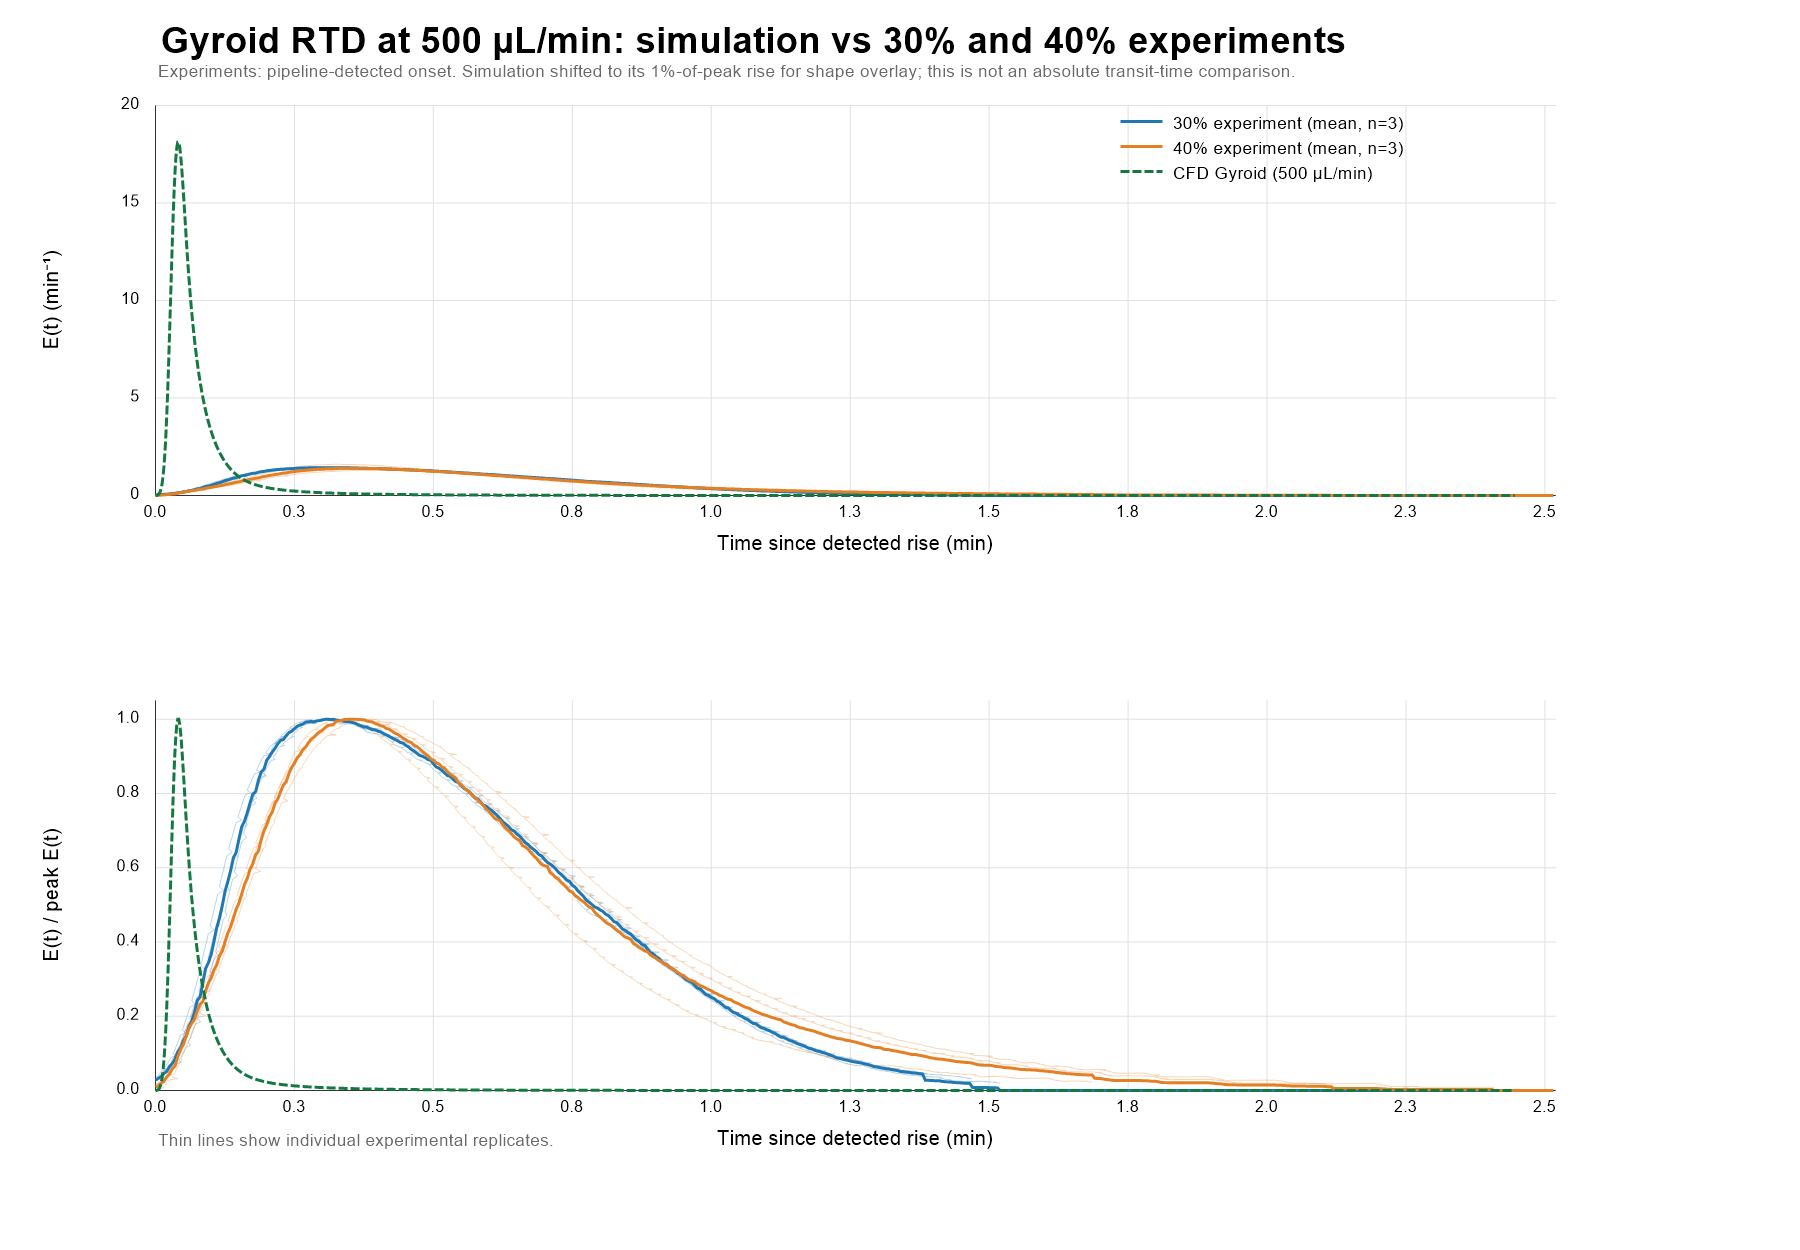

The data file committed next to this chart (first rows):
time_since_rise_min, E30_mean_per_min, E40_mean_per_min, E_simulation_per_min
0, 0.04064, 0.01348, 0.004802
0.005, 0.04769, 0.0181, 0.05707
0.01, 0.05466, 0.02763, 0.3681
0.015, 0.06644, 0.03576, 1.473
0.02, 0.07415, 0.05141, 4.043
0.025, 0.09232, 0.06269, 8.19
0.03, 0.1043, 0.08315, 12.93
0.035, 0.121, 0.09319, 16.62
0.04, 0.1498, 0.1286, 18.13
0.045, 0.1641, 0.1553, 17.47
0.05, 0.1919, 0.1746, 15.54
0.055, 0.2103, 0.2053, 13.25
0.06, 0.2469, 0.2357, 11.16
0.065, 0.269, 0.2542, 9.412
0.07, 0.3023, 0.2698, 7.99
0.075, 0.3481, 0.3015, 6.821
0.08, 0.3621, 0.3266, 5.851
0.085, 0.4161, 0.3374, 5.04
0.09, 0.4712, 0.3774, 4.36
0.095, 0.4933, 0.4064, 3.787
0.1, 0.5259, 0.4264, 3.301
0.105, 0.5753, 0.4571, 2.887
0.11, 0.6291, 0.4756, 2.532
0.115, 0.6657, 0.51, 2.226
0.12, 0.7135, 0.5279, 1.962
0.125, 0.7701, 0.5632, 1.733
0.13, 0.8069, 0.5954, 1.535
0.135, 0.8485, 0.6197, 1.363
0.14, 0.8992, 0.653, 1.215
0.145, 0.9194, 0.6861, 1.087
0.15, 0.9718, 0.7096, 0.9762
0.155, 1.019, 0.745, 0.8803
0.16, 1.04, 0.7803, 0.7972
0.165, 1.073, 0.8032, 0.7249
0.17, 1.11, 0.8379, 0.662
0.175, 1.145, 0.8583, 0.607
0.18, 1.154, 0.8919, 0.5587
0.185, 1.197, 0.9059, 0.5162
0.19, 1.229, 0.9499, 0.4785
0.195, 1.241, 0.9829, 0.4451
0.2, 1.275, 1.005, 0.4152
0.205, 1.29, 1.036, 0.3884
0.21, 1.307, 1.054, 0.3642
0.215, 1.321, 1.088, 0.3423
0.22, 1.339, 1.104, 0.3225
0.225, 1.352, 1.132, 0.3044
0.23, 1.355, 1.156, 0.2878
0.235, 1.37, 1.168, 0.2725
0.24, 1.382, 1.2, 0.2585
0.245, 1.387, 1.223, 0.2455
0.25, 1.397, 1.239, 0.2335
0.255, 1.406, 1.259, 0.2223
0.26, 1.411, 1.271, 0.2119
0.265, 1.415, 1.29, 0.2022
0.27, 1.422, 1.3, 0.1931
0.275, 1.424, 1.316, 0.1846
0.28, 1.425, 1.33, 0.1766
0.285, 1.423, 1.337, 0.169
0.29, 1.427, 1.348, 0.162
0.295, 1.428, 1.357, 0.1553
... 445 more rows
